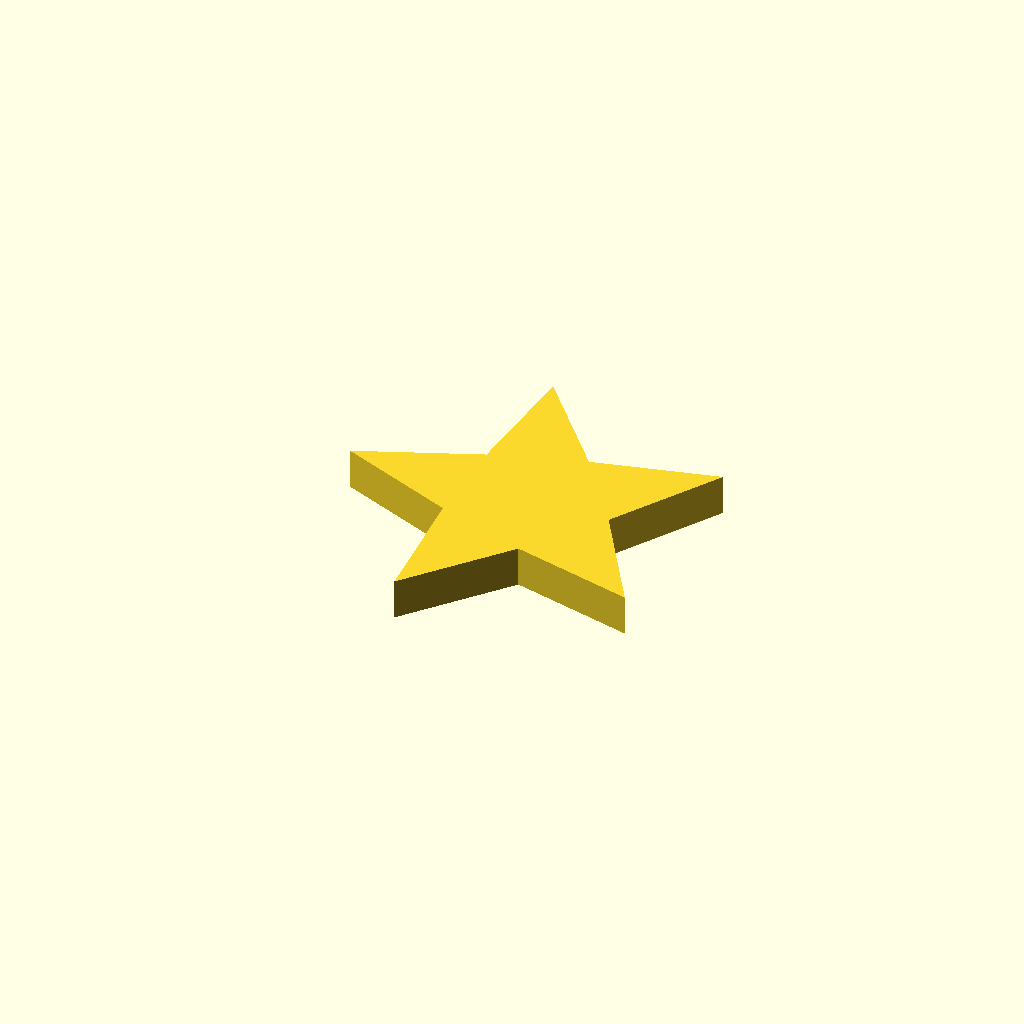
Cell 1: the model at its default parameters.
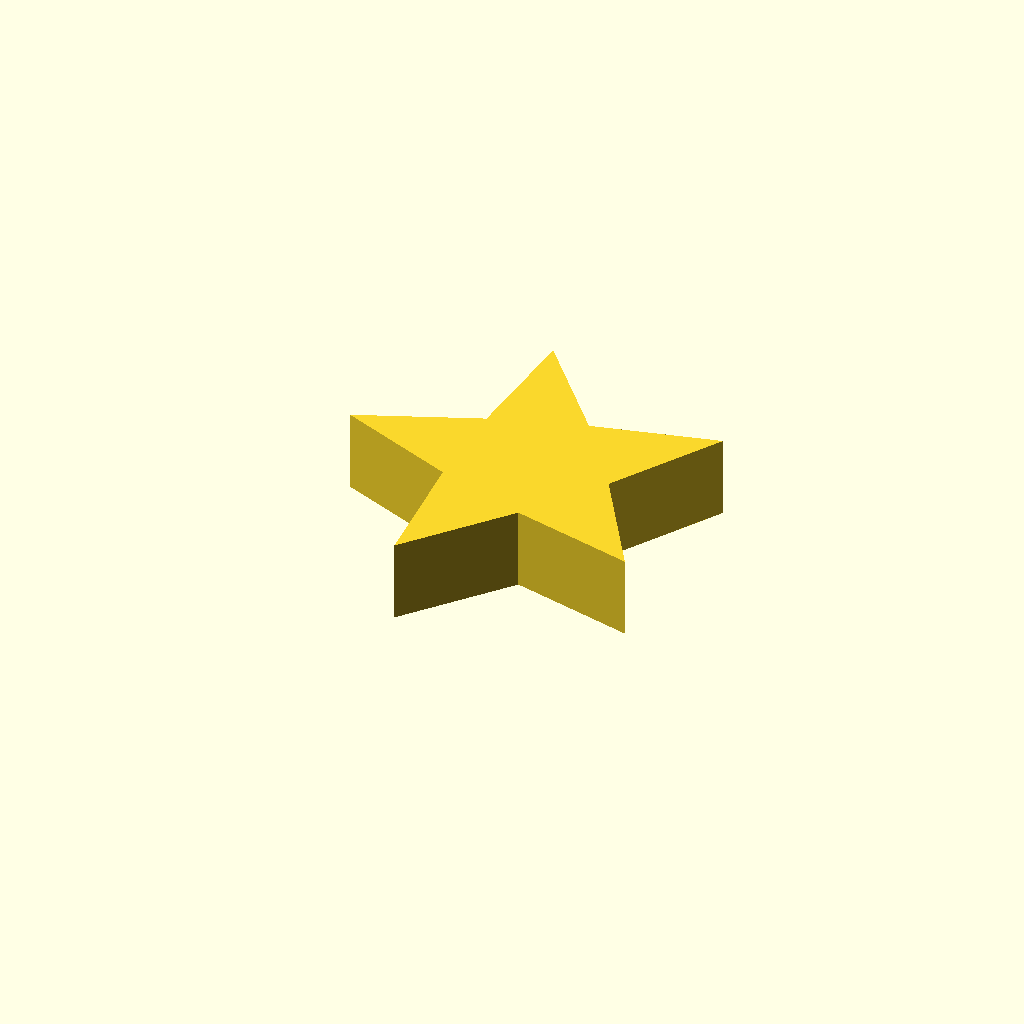
Cell 2: star_height = 4 (everything else at default).
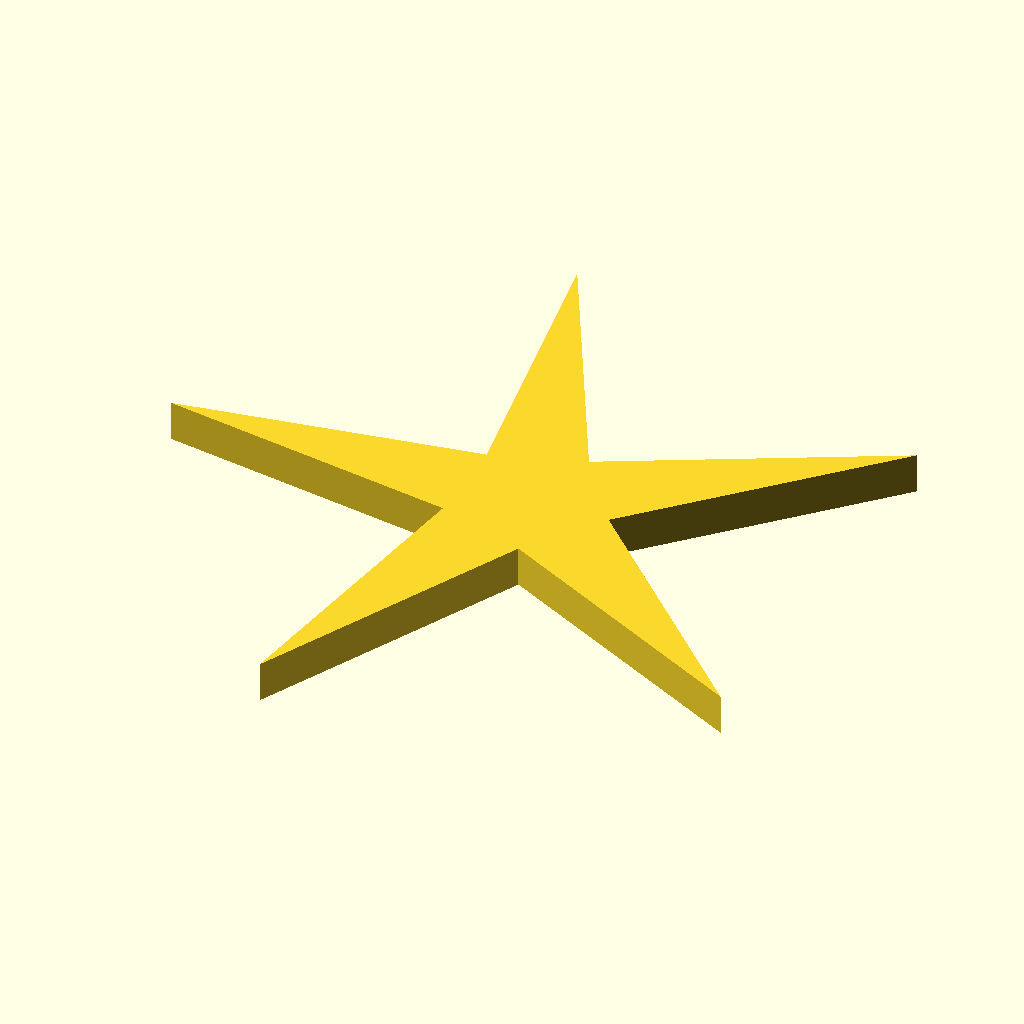
Cell 3 — star_radius set to 18, the other parameters unchanged.
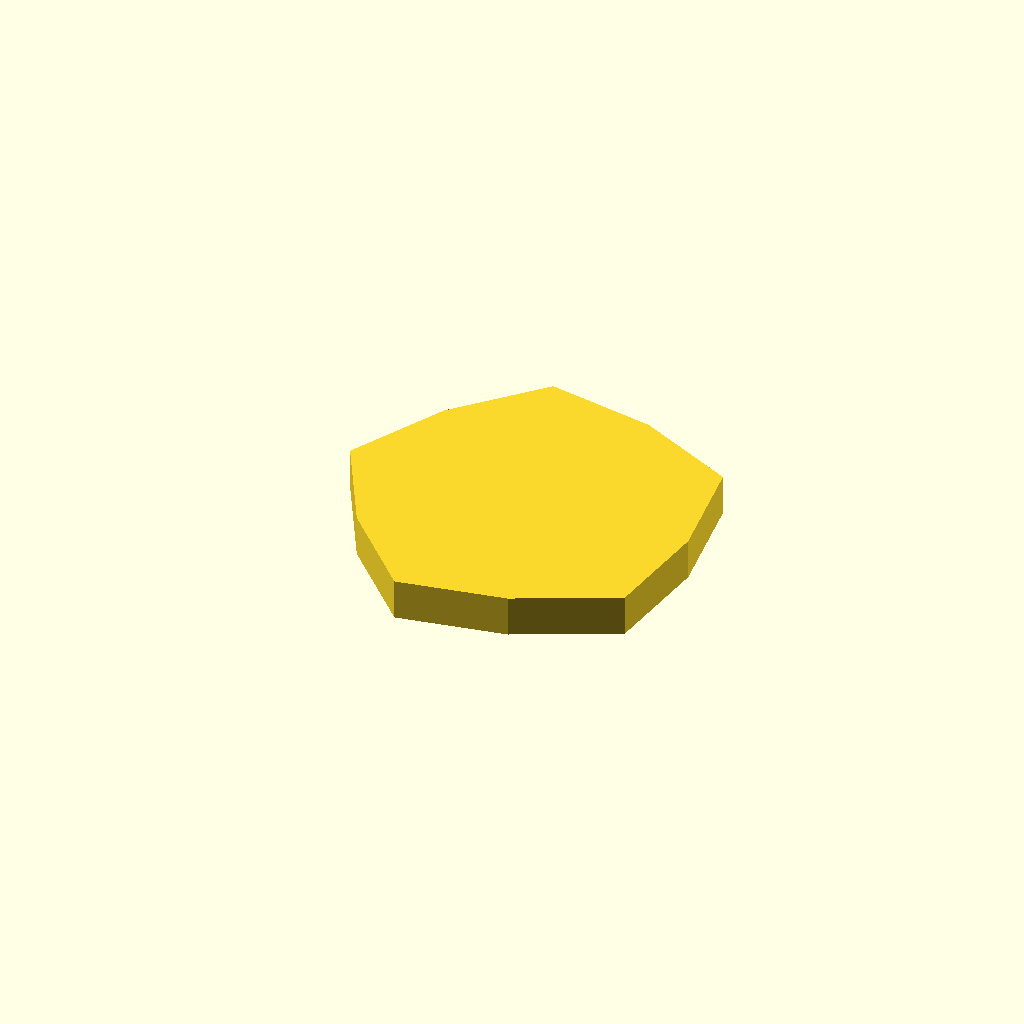
Cell 4: the same model with star_inner_radius = 8.
All cells are drawn from one camera (rotation 55°, 0°, 25°, orthographic, colour scheme Cornfield), so only the parameter changes between them.
Source of the model, openscad-source/StockCertificateA.scad:
//    $$$$$$\   $$$$$$\   $$$$$$\  $$\   $$\ $$$$$$\ $$$$$$$\  $$$$$$$$\
//    $$  __$$\ $$  __$$\ $$  __$$\ $$ |  $$ |\_$$  _|$$  __$$\ $$  _____|
//    $$ /  $$ |$$ /  \__|$$ /  $$ |$$ |  $$ |  $$ |  $$ |  $$ |$$ |
//    $$$$$$$$ |$$ |      $$ |  $$ |$$ |  $$ |  $$ |  $$$$$$$  |$$$$$\
//    $$  __$$ |$$ |      $$ |  $$ |$$ |  $$ |  $$ |  $$  __$$< $$  __|
//    $$ |  $$ |$$ |  $$\ $$ $$\$$ |$$ |  $$ |  $$ |  $$ |  $$ |$$ |
//    $$ |  $$ |\$$$$$$  |\$$$$$$ / \$$$$$$  |$$$$$$\ $$ |  $$ |$$$$$$$$\
//    \__|  \__| \______/  \___$$$\  \______/ \______|\__|  \__|\________|
//                            \___|
//
//       Print and play - OpenScad project - by Bekkalizer - GPLv3
//
// This file is part of the Acquire stl project.
// Copyright (C) 2025 Bekkalizer
//
// Acquire stl project is free software: you can redistribute it and/or modify
// it under the terms of the GNU General Public License as published
// by the Free Software Foundation, either version 3 of the License,
// or (at your option) any later version.
//
// Acquire stl project is distributed in the hope that it will be useful,
// but WITHOUT ANY WARRANTY; without even the implied warranty of
// MERCHANTABILITY or FITNESS FOR A PARTICULAR PURPOSE. See the
// GNU General Public License for more details.
//
// You should have received a copy of the GNU General Public License
// along with this program. If not, see <https://www.gnu.org/licenses/>.

use <CommonModules.scad>

// ============== Parameters ==============
star_height = 2;
star_radius = 9;
star_inner_radius = 4;

module star(p=5, r1=4, r2=10) {
  s = [for(i=[0:p*2-1])
    [
      (i % 2 == 0 ? r1 : r2)*cos(180*i/p),
      (i % 2 == 0 ? r1 : r2)*sin(180*i/p)
    ]
  ];
  polygon(s);
}

linear_extrude(star_height)
    star(p=5, r1=star_inner_radius, r2=star_radius);
Parameter table extracted from the source (name, type, default, range or options):
star_height: number, default 2
star_radius: number, default 9
star_inner_radius: number, default 4
